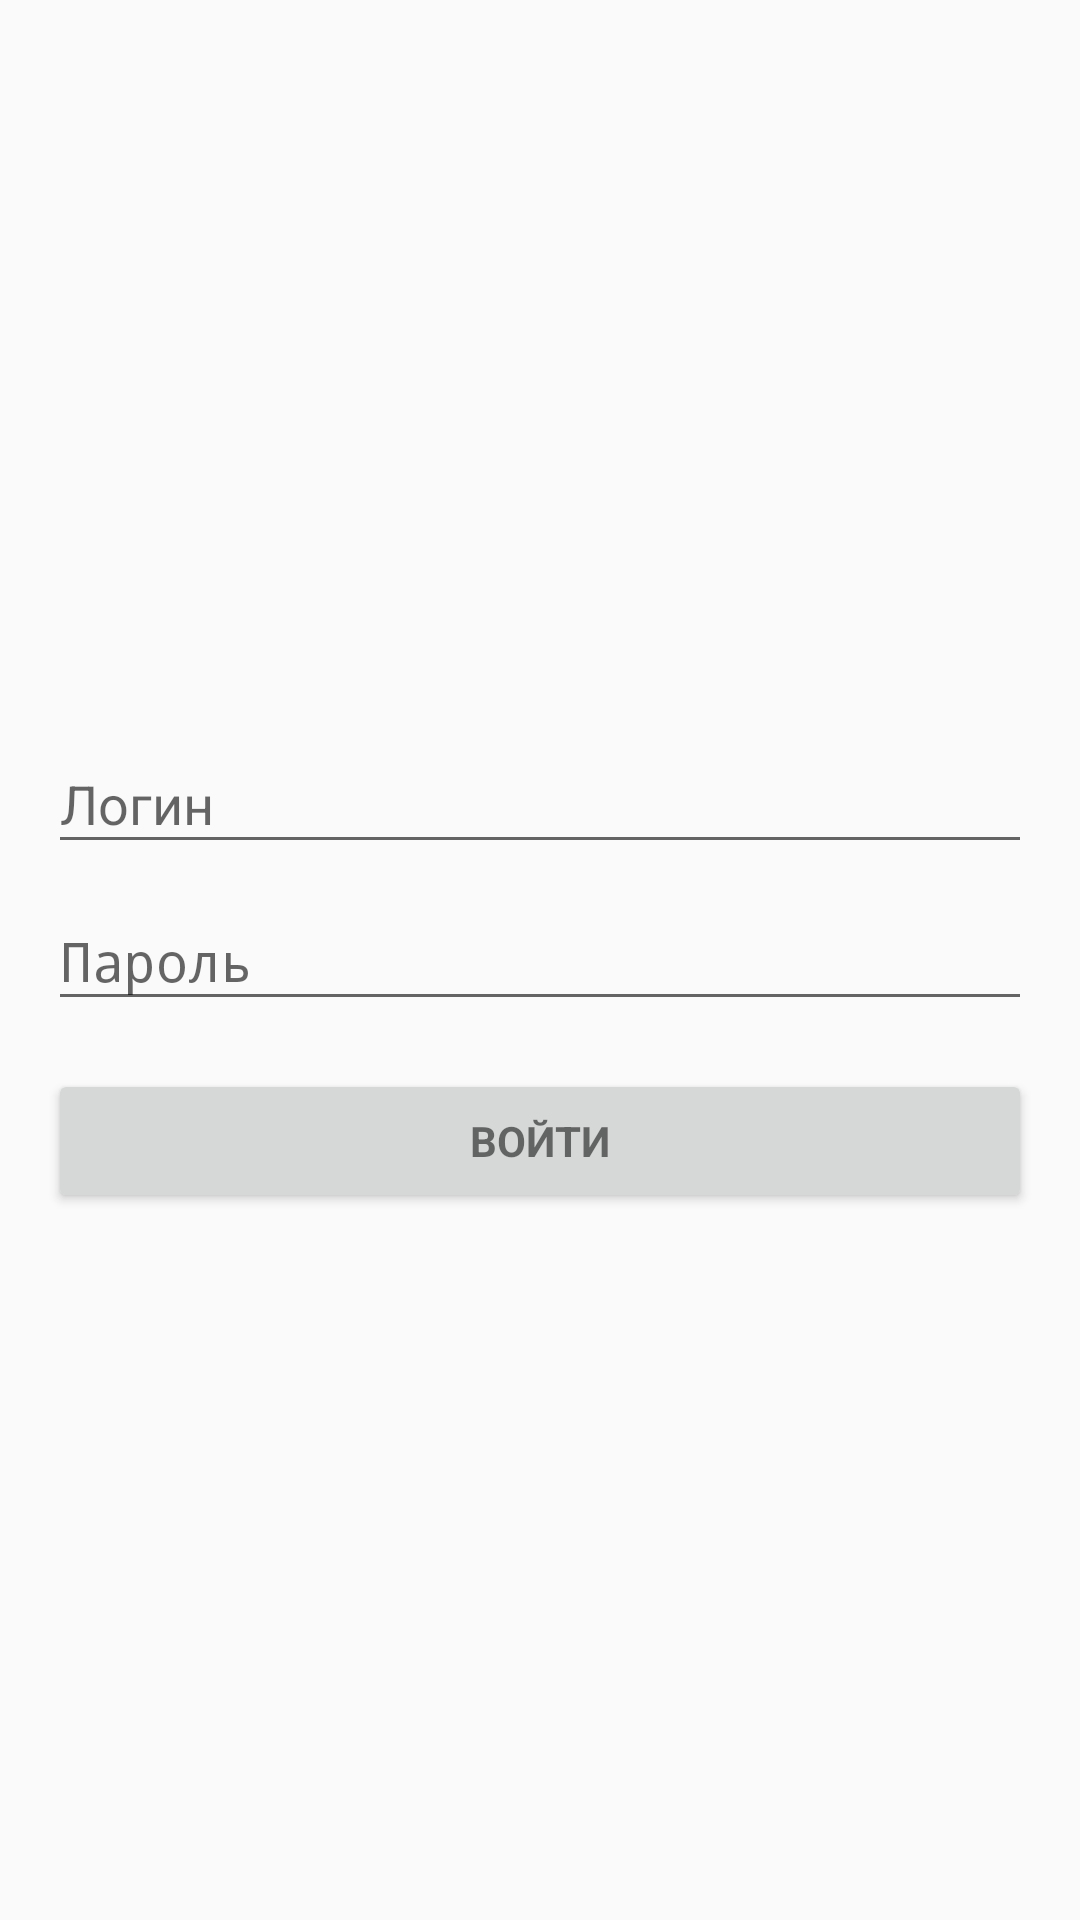

Layout XML and referenced resources for this Android screen:
<!-- AndroidManifest.xml: activity theme AppTheme.NoActionBar -->
<!-- res/layout/activity_login.xml -->
<?xml version="1.0" encoding="utf-8"?>
<LinearLayout xmlns:android="http://schemas.android.com/apk/res/android"
    android:id="@+id/root_layout_login"
    android:gravity="center"
    android:orientation="vertical"
    android:layout_width="match_parent"
    android:layout_height="match_parent"
    android:paddingBottom="@dimen/activity_vertical_margin"
    android:paddingLeft="@dimen/activity_horizontal_margin"
    android:paddingRight="@dimen/activity_horizontal_margin"
    android:paddingTop="@dimen/activity_vertical_margin"
    >

    <ProgressBar
        android:id="@+id/login_progress"
        style="?android:attr/progressBarStyleLarge"
        android:layout_width="wrap_content"
        android:layout_height="wrap_content"
        android:layout_marginBottom="8dp"
        android:visibility="gone" />

    <ScrollView
        android:id="@+id/login_form"
        android:layout_width="match_parent"
        android:layout_height="wrap_content">

        <LinearLayout
            android:layout_width="match_parent"
            android:layout_height="wrap_content"
            android:orientation="vertical">

            <android.support.design.widget.TextInputLayout
                android:layout_width="match_parent"
                android:layout_height="wrap_content">

                <EditText
                    android:id="@+id/login"
                    android:layout_width="match_parent"
                    android:layout_height="wrap_content"
                    android:hint="@string/prompt_login"
                    android:inputType="textEmailAddress"
                    android:maxLines="1" />

            </android.support.design.widget.TextInputLayout>

            <android.support.design.widget.TextInputLayout
                android:layout_width="match_parent"
                android:layout_height="wrap_content">

                <EditText
                    android:id="@+id/password"
                    android:layout_width="match_parent"
                    android:layout_height="wrap_content"
                    android:hint="@string/prompt_password"
                    android:imeActionId="@+id/login"
                    android:imeActionLabel="@string/action_sign_in"
                    android:imeOptions="actionUnspecified"
                    android:inputType="textPassword"
                    android:maxLines="1" />

            </android.support.design.widget.TextInputLayout>

            <Button
                android:id="@+id/login_button"
                style="?android:textAppearanceSmall"
                android:layout_width="match_parent"
                android:layout_height="wrap_content"
                android:layout_marginTop="16dp"
                android:text="@string/action_sign_in"
                android:textStyle="bold" />

        </LinearLayout>
    </ScrollView>

</LinearLayout>
<!-- resources referenced by this layout -->
<resources>
  <dimen name="activity_horizontal_margin">16dp</dimen>
  <dimen name="activity_vertical_margin">16dp</dimen>
  <string name="action_sign_in">Войти</string>
  <string name="prompt_login">Логин</string>
  <string name="prompt_password">Пароль</string>
  <style name="AppTheme.NoActionBar">
          <item name="windowActionBar">false</item>
          <item name="windowNoTitle">true</item>
      </style>
</resources>
